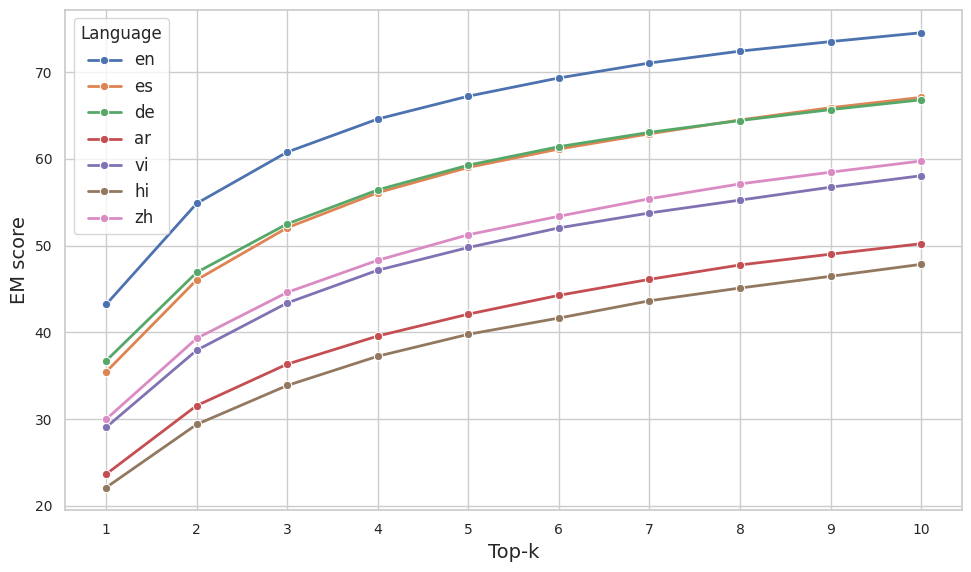

Here is the Python script that generated this plot:
import pandas as pd
import os
import seaborn as sns
import matplotlib.pyplot as plt

# Set the style and parameters for high-quality figures
sns.set_theme(
    style="whitegrid",
    rc={
        "figure.figsize": (10, 6),
        "figure.dpi": 300,
        "savefig.dpi": 300,
        "font.size": 16,
        "axes.titlesize": 14,
        "axes.labelsize": 14,
        "legend.fontsize": 12,
        "xtick.labelsize": 10,
        "ytick.labelsize": 10,
        "lines.linewidth": 2,
        "lines.markersize": 6,
    },
)


def plot_topk_increase(df, languages):
    x = df["top_k"]

    for lang in languages:
        sns.lineplot(x=x, y=df[lang], marker="o", label=lang)

    plt.xlabel("Top-k")
    plt.ylabel("EM score")
    # plt.title("EM score as top-k Increases")
    plt.xticks(df["top_k"])
    plt.legend(title="Language")
    plt.tight_layout()

    # Saving the plot
    output_dir = "./runs/figures"
    os.makedirs(output_dir, exist_ok=True)
    plt.savefig(os.path.join(output_dir, "topk_predictions_increase.png"))
    plt.show()
    plt.clf()


def main():
    # Sample data from the CSV
    data = {
        "top_k": [1, 2, 3, 4, 5, 6, 7, 8, 9, 10],
        "en": [43.22, 54.86, 60.78, 64.59, 67.22, 69.32, 71.04, 72.41, 73.51, 74.53],
        "es": [35.45, 46.05, 52.06, 56.10, 59.01, 61.13, 62.88, 64.48, 65.89, 67.08],
        "de": [36.73, 46.91, 52.50, 56.42, 59.27, 61.40, 63.05, 64.41, 65.67, 66.80],
        "ar": [23.66, 31.56, 36.34, 39.58, 42.10, 44.27, 46.11, 47.77, 49.01, 50.22],
        "vi": [29.06, 37.94, 43.39, 47.16, 49.78, 52.04, 53.76, 55.24, 56.73, 58.05],
        "hi": [22.12, 29.39, 33.88, 37.25, 39.78, 41.65, 43.64, 45.11, 46.46, 47.84],
        "zh": [29.99, 39.31, 44.61, 48.31, 51.25, 53.38, 55.40, 57.11, 58.46, 59.75],
    }

    df = pd.DataFrame(data)

    # Plot the increase in correct predictions for each language
    plot_topk_increase(df, df.columns[1:])


if __name__ == "__main__":
    main()
